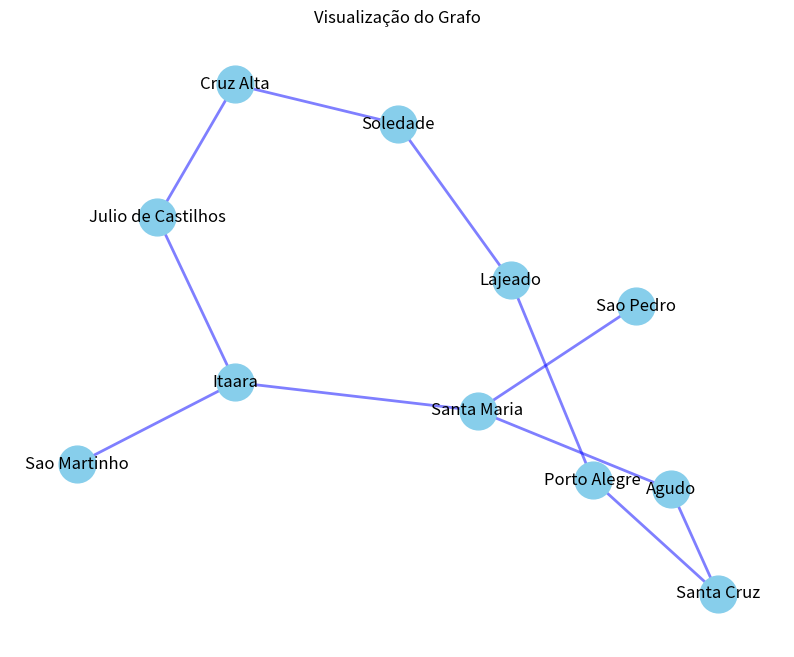

Python code for this plot:
import networkx as nx
import matplotlib.pyplot as plt
import csv

class Grafo:
    def __init__(self, vertices):
        self.vertices = vertices
        self.qtdVertices = len(vertices)
        self.qtdArestas = 0
        self.matrizAdjacencia = [[0] * self.qtdVertices for _ in range(self.qtdVertices)]

    def inserirArestaSimetrica(self, origem, destino):
        indiceOrigem = self.vertices.index(origem)
        indiceDestino = self.vertices.index(destino)
        if origem == destino or indiceOrigem == -1 or indiceDestino == -1:
            return
        
        if self.matrizAdjacencia[indiceOrigem][indiceDestino] == 0:
            self.matrizAdjacencia[indiceOrigem][indiceDestino] = 1
            self.qtdArestas += 1
        
        if self.matrizAdjacencia[indiceDestino][indiceOrigem] == 0:
            self.matrizAdjacencia[indiceDestino][indiceOrigem] = 1
            self.qtdArestas += 1

    def show(self):
        for i in range(self.qtdVertices):
            print(self.vertices[i], end='\t\t\t')
            for j in range(self.qtdVertices):
                if self.matrizAdjacencia[i][j] != 0:
                    print(self.vertices[j], end='\t\t\t')
            print()

    def mostrarGrau(self, cidade):
        indice = self.vertices.index(cidade)
        if indice == -1:
            return -27
        
        qtd = 0
        for i in range(self.qtdVertices):
            if self.matrizAdjacencia[indice][i] != 0:
                qtd += 1
            if self.matrizAdjacencia[i][indice] != 0:
                qtd += 1
        
        return qtd

    def saveToCSV(self, filename):
        with open(filename, 'w', newline='') as csvfile:
            writer = csv.writer(csvfile)
            
            writer.writerow(["Vertices"] + self.vertices)
            
            for i in range(self.qtdVertices):
                row = [self.vertices[i]] + [str(self.matrizAdjacencia[i][j]) for j in range(self.qtdVertices)]
                writer.writerow(row)

    def visualizarGrafo(self):
        G = nx.Graph()

        for i in range(self.qtdVertices):
            G.add_node(self.vertices[i])

        for i in range(self.qtdVertices):
            for j in range(i + 1, self.qtdVertices):
                if self.matrizAdjacencia[i][j] != 0:
                    G.add_edge(self.vertices[i], self.vertices[j])

        pos = nx.spring_layout(G) 

        plt.figure(figsize=(10, 8))
        nx.draw_networkx_nodes(G, pos, node_size=700, node_color='skyblue')
        nx.draw_networkx_edges(G, pos, width=2, alpha=0.5, edge_color='b')
        nx.draw_networkx_labels(G, pos, font_size=12, font_family='sans-serif')

        plt.title("Visualização do Grafo")
        plt.axis('off') 
        plt.show()

if __name__ == "__main__":
    cidades = [
        "Sao Pedro", "Santa Maria", "Agudo", "Santa Cruz", "Itaara",
        "Sao Martinho", "Julio de Castilhos", "Cruz Alta", "Soledade",
        "Lajeado", "Porto Alegre"
    ]

    cidades.sort()

    grafo_rs = Grafo(cidades)
    grafo_rs.inserirArestaSimetrica("Sao Pedro", "Santa Maria")
    grafo_rs.inserirArestaSimetrica("Santa Maria", "Agudo")
    grafo_rs.inserirArestaSimetrica("Agudo", "Santa Cruz")
    grafo_rs.inserirArestaSimetrica("Santa Cruz", "Porto Alegre")
    grafo_rs.inserirArestaSimetrica("Porto Alegre", "Lajeado")
    grafo_rs.inserirArestaSimetrica("Lajeado", "Soledade")
    grafo_rs.inserirArestaSimetrica("Soledade", "Cruz Alta")
    grafo_rs.inserirArestaSimetrica("Cruz Alta", "Julio de Castilhos")
    grafo_rs.inserirArestaSimetrica("Julio de Castilhos", "Itaara")
    grafo_rs.inserirArestaSimetrica("Itaara", "Sao Martinho")
    grafo_rs.inserirArestaSimetrica("Itaara", "Santa Maria")

    grafo_rs.show()

    grafo_rs.visualizarGrafo()
